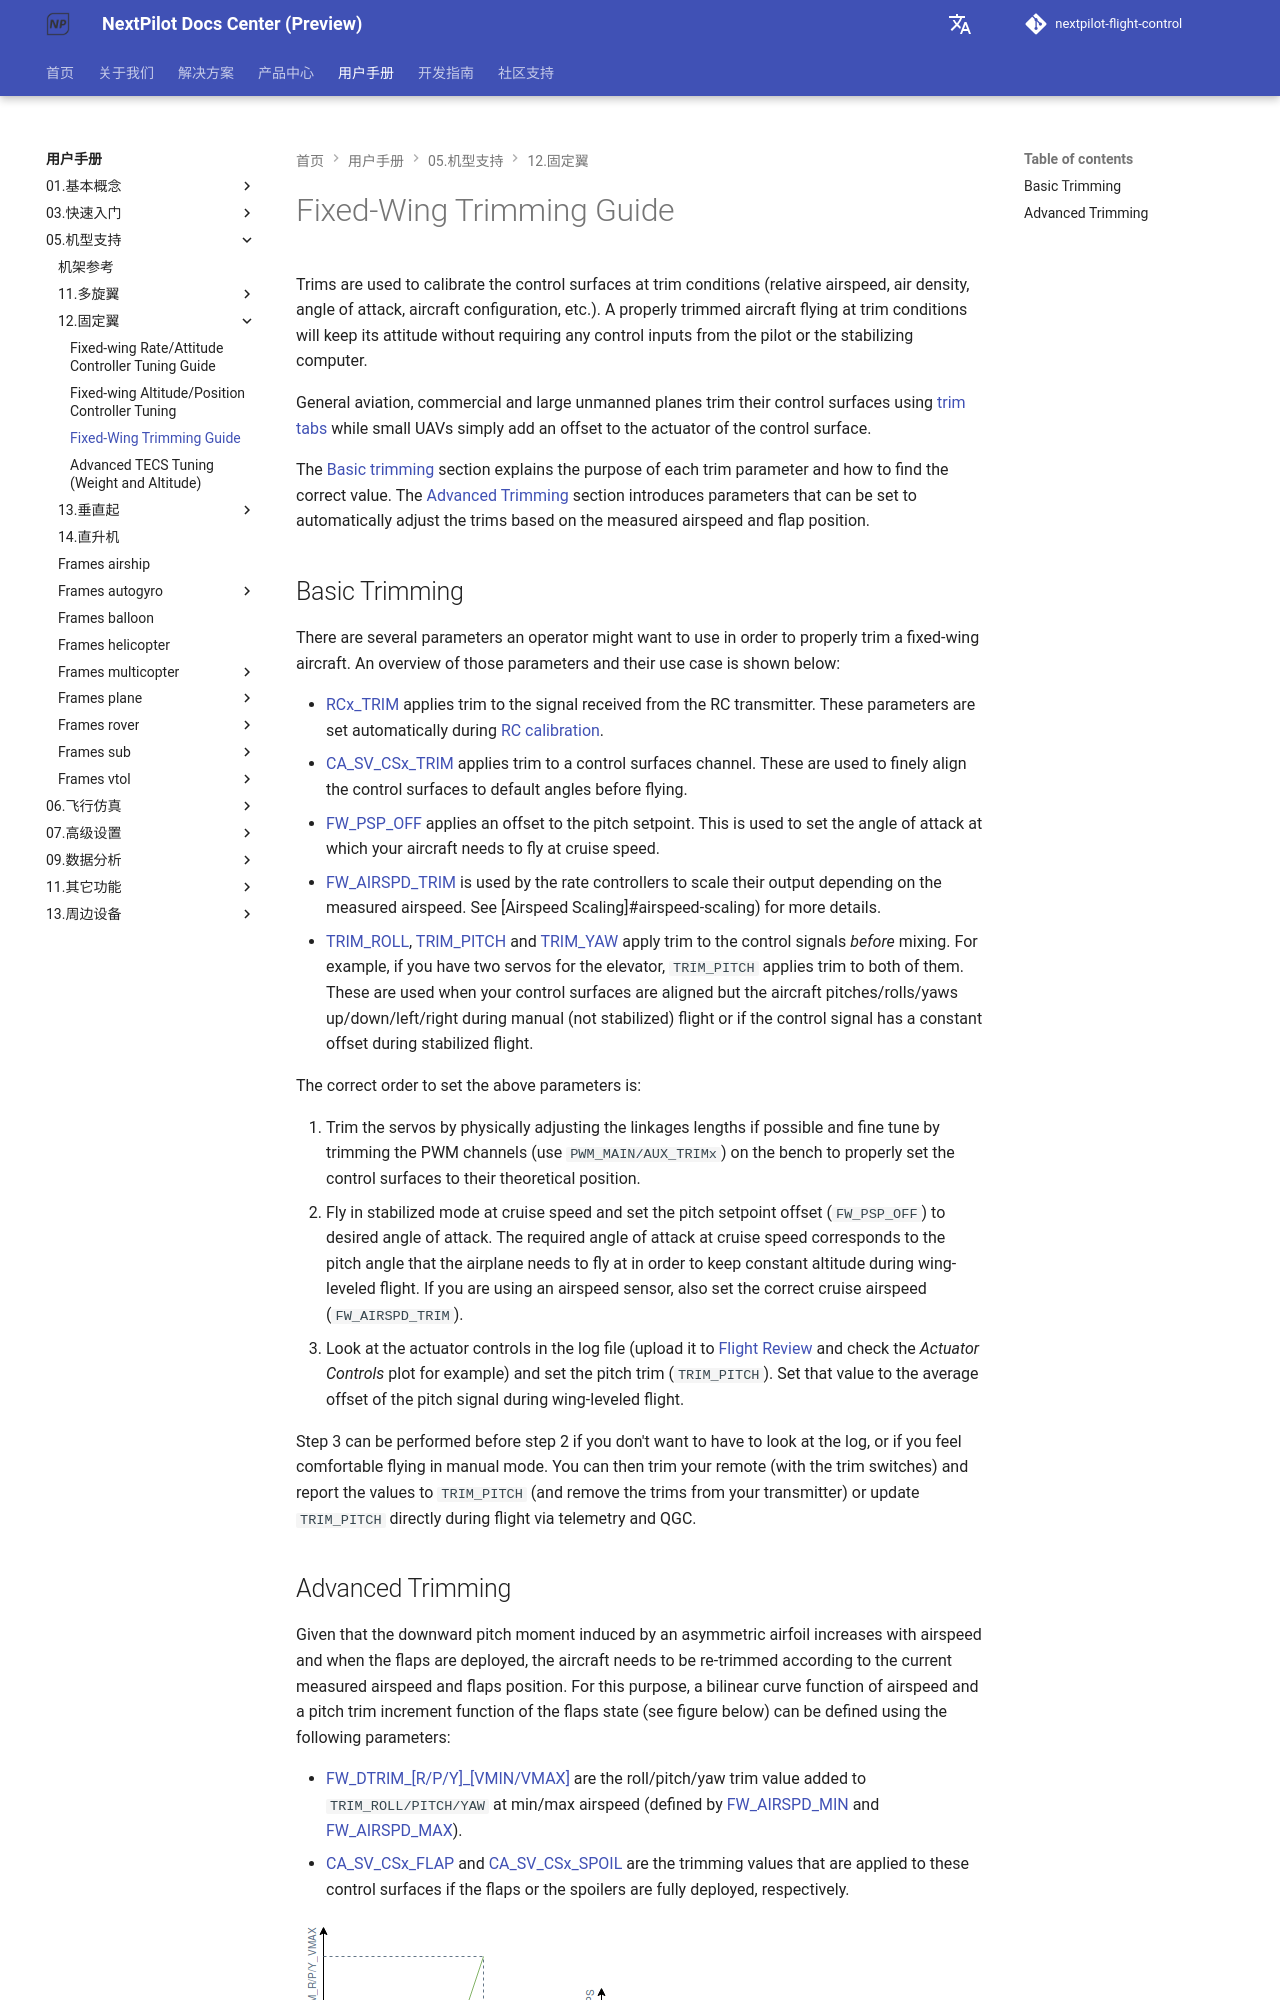

repository: nextpilot/nextpilot-flight-control · page: en/manual/05.机型支持/12.固定翼/trimming_guide_fixedwing.html · generator: mkdocs

# Fixed-Wing Trimming Guide

Trims are used to calibrate the control surfaces at trim conditions (relative airspeed, air density, angle of attack, aircraft configuration, etc.).
A properly trimmed aircraft flying at trim conditions will keep its attitude without requiring any control inputs from the pilot or the stabilizing computer.

General aviation, commercial and large unmanned planes trim their control surfaces using [trim tabs](https://en.wikipedia.org/wiki/Trim_tab) while small UAVs simply add an offset to the actuator of the control surface.

The [Basic trimming](#basic-trimming) section explains the purpose of each trim parameter and how to find the correct value.
The [Advanced Trimming](#advanced-trimming) section introduces parameters that can be set to automatically adjust the trims based on the measured airspeed and flap position.

## Basic Trimming

There are several parameters an operator might want to use in order to properly trim a fixed-wing aircraft.
An overview of those parameters and their use case is shown below:

- [RCx_TRIM](../19.高级调参/parameter_reference.md#RC1_TRIM) applies trim to the signal received from the RC transmitter.
  These parameters are set automatically during [RC calibration](../07.标准配置/radio.md).
- [CA_SV_CSx_TRIM](../19.高级调参/parameter_reference.md#CA_SV_CS0_TRIM) applies trim to a control surfaces channel.
  These are used to finely align the control surfaces to default angles before flying.
- [FW_PSP_OFF](../19.高级调参/parameter_reference.md#FW_PSP_OFF) applies an offset to the pitch setpoint.
  This is used to set the angle of attack at which your aircraft needs to fly at cruise speed.
- [FW_AIRSPD_TRIM](../19.高级调参/parameter_reference.md#FW_AIRSPD_TRIM) is used by the rate controllers to scale their output depending on the measured airspeed.
  See [Airspeed Scaling]#airspeed-scaling) for more details.
- [TRIM_ROLL](../19.高级调参/parameter_reference.md#TRIM_ROLL), [TRIM_PITCH](../19.高级调参/parameter_reference.md#TRIM_PITCH) and [TRIM_YAW](../19.高级调参/parameter_reference.md#TRIM_YAW) apply trim to the control signals _before_ mixing.
  For example, if you have two servos for the elevator, `TRIM_PITCH` applies trim to both of them.
  These are used when your control surfaces are aligned but the aircraft pitches/rolls/yaws up/down/left/right during manual (not stabilized) flight or if the control signal has a constant offset during stabilized flight.

The correct order to set the above parameters is:

1. Trim the servos by physically adjusting the linkages lengths if possible and fine tune by trimming the PWM channels (use `PWM_MAIN/AUX_TRIMx`) on the bench to properly set the control surfaces to their theoretical position.
1. Fly in stabilized mode at cruise speed and set the pitch setpoint offset (`FW_PSP_OFF`) to desired angle of attack.
   The required angle of attack at cruise speed corresponds to the pitch angle that the airplane needs to fly at in order to keep constant altitude during wing-leveled flight.
   If you are using an airspeed sensor, also set the correct cruise airspeed (`FW_AIRSPD_TRIM`).
1. Look at the actuator controls in the log file (upload it to [Flight Review](https://logs.px4.io) and check the _Actuator Controls_ plot for example) and set the pitch trim (`TRIM_PITCH`).
   Set that value to the average offset of the pitch signal during wing-leveled flight.

Step 3 can be performed before step 2 if you don't want to have to look at the log, or if you feel comfortable flying in manual mode.
You can then trim your remote (with the trim switches) and report the values to `TRIM_PITCH` (and remove the trims from your transmitter) or update `TRIM_PITCH` directly during flight via telemetry and QGC.
